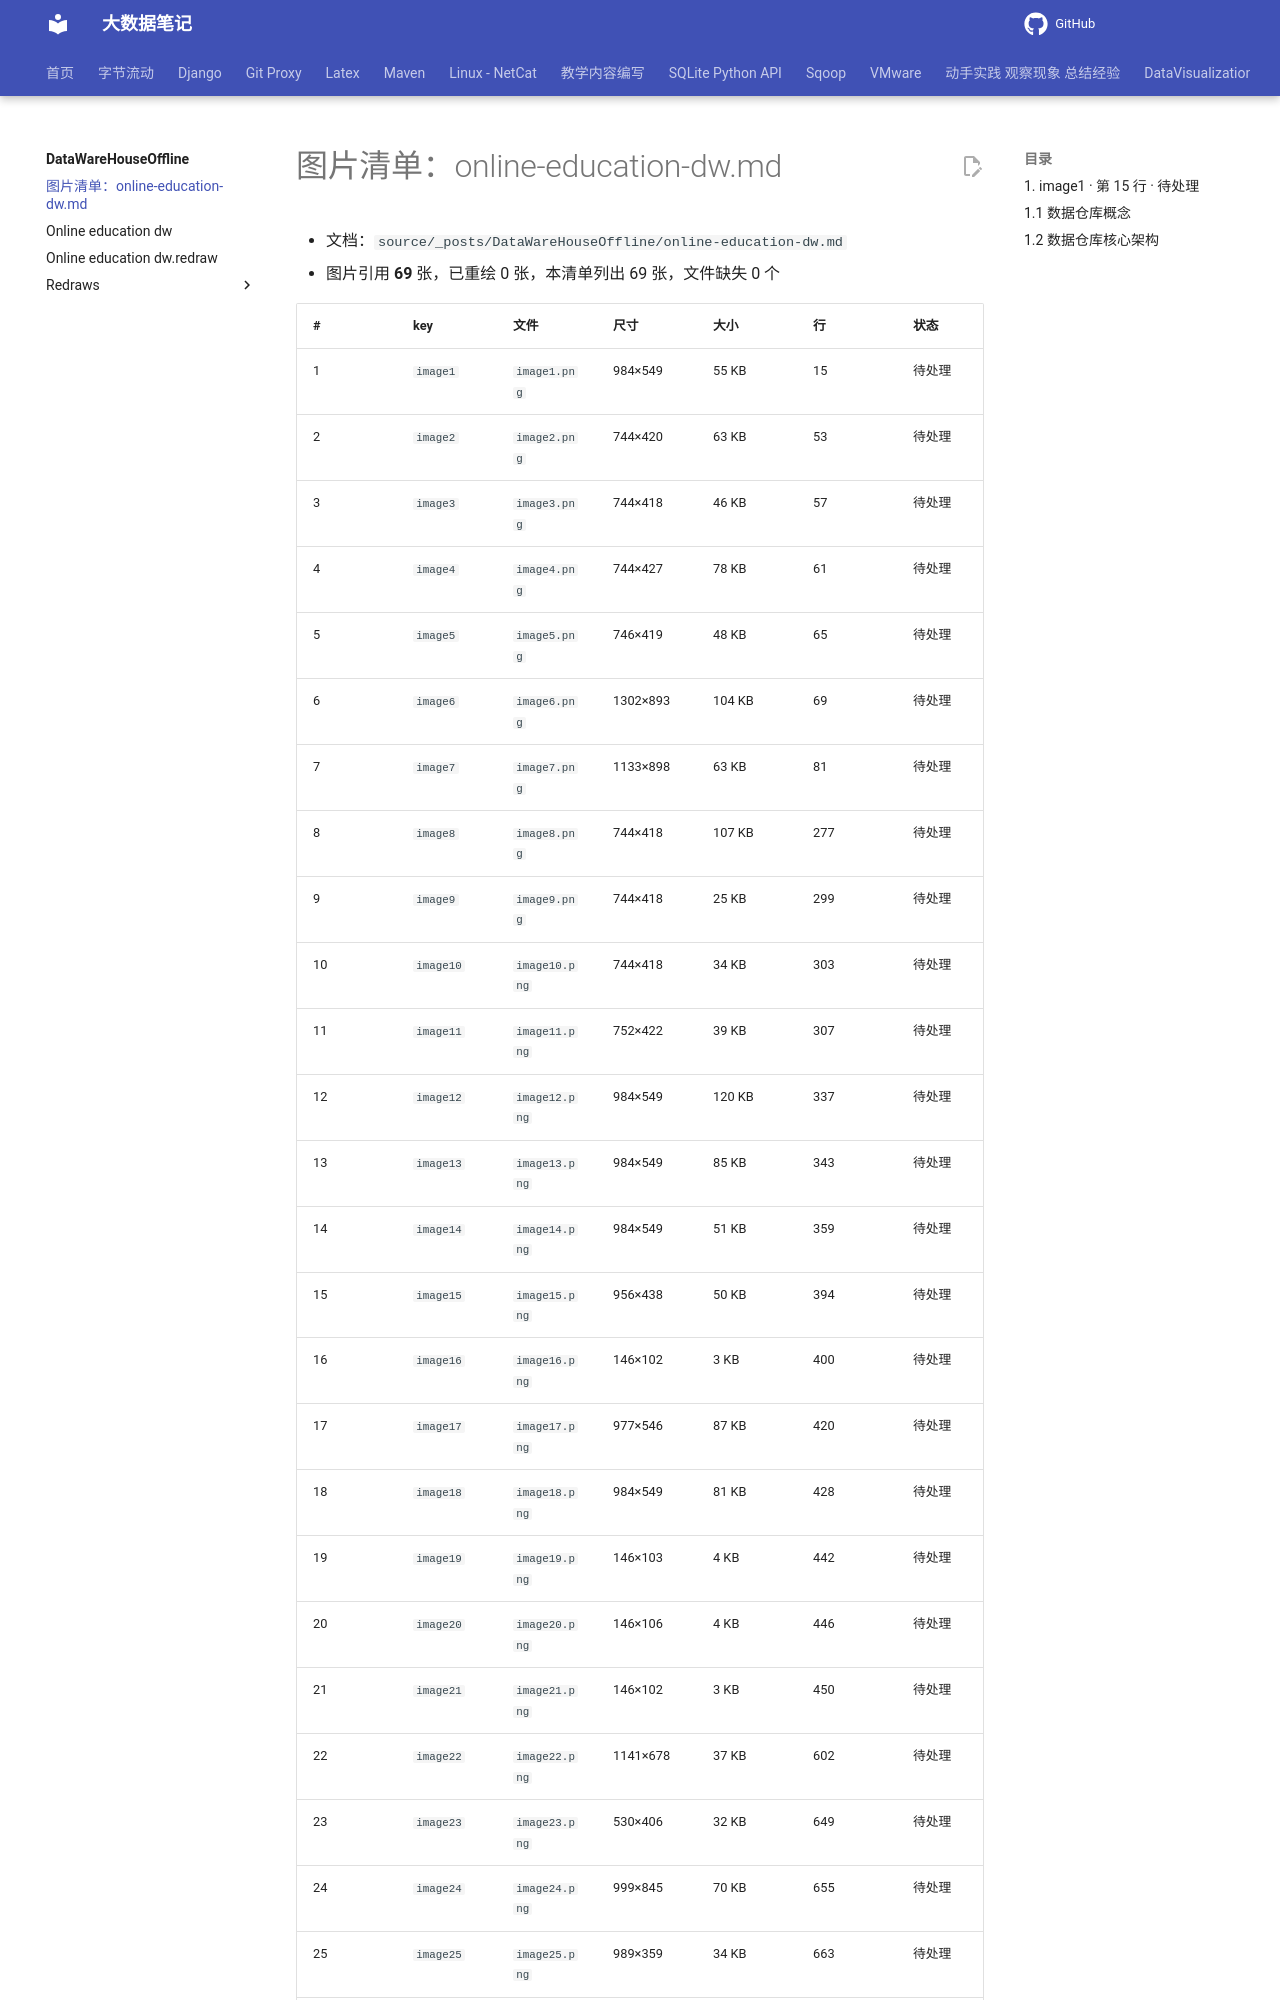

repository: QingYuanQu/studybigdata · page: DataWareHouseOffline/figures-report/index.html · generator: mkdocs

# 图片清单：online-education-dw.md

- 文档：`source/_posts/DataWareHouseOffline/online-education-dw.md`
- 图片引用 **69** 张，已重绘 0 张，本清单列出 69 张，文件缺失 0 个

| # | key | 文件 | 尺寸 | 大小 | 行 | 状态 |
|---|---|---|---|---|---|---|
| 1 | `image1` | `image1.png` | 984×549 | 55 KB | 15 | 待处理 |
| 2 | `image2` | `image2.png` | 744×420 | 63 KB | 53 | 待处理 |
| 3 | `image3` | `image3.png` | 744×418 | 46 KB | 57 | 待处理 |
| 4 | `image4` | `image4.png` | 744×427 | 78 KB | 61 | 待处理 |
| 5 | `image5` | `image5.png` | 746×419 | 48 KB | 65 | 待处理 |
| 6 | `image6` | `image6.png` | 1302×893 | 104 KB | 69 | 待处理 |
| 7 | `image7` | `image7.png` | 1133×898 | 63 KB | 81 | 待处理 |
| 8 | `image8` | `image8.png` | 744×418 | 107 KB | 277 | 待处理 |
| 9 | `image9` | `image9.png` | 744×418 | 25 KB | 299 | 待处理 |
| 10 | `image10` | `image10.png` | 744×418 | 34 KB | 303 | 待处理 |
| 11 | `image11` | `image11.png` | 752×422 | 39 KB | 307 | 待处理 |
| 12 | `image12` | `image12.png` | 984×549 | 120 KB | 337 | 待处理 |
| 13 | `image13` | `image13.png` | 984×549 | 85 KB | 343 | 待处理 |
| 14 | `image14` | `image14.png` | 984×549 | 51 KB | 359 | 待处理 |
| 15 | `image15` | `image15.png` | 956×438 | 50 KB | 394 | 待处理 |
| 16 | `image16` | `image16.png` | 146×102 | 3 KB | 400 | 待处理 |
| 17 | `image17` | `image17.png` | 977×546 | 87 KB | 420 | 待处理 |
| 18 | `image18` | `image18.png` | 984×549 | 81 KB | 428 | 待处理 |
| 19 | `image19` | `image19.png` | 146×103 | 4 KB | 442 | 待处理 |
| 20 | `image20` | `image20.png` | 146×106 | 4 KB | 446 | 待处理 |
| 21 | `image21` | `image21.png` | 146×102 | 3 KB | 450 | 待处理 |
| 22 | `image22` | `image22.png` | 1141×678 | 37 KB | 602 | 待处理 |
| 23 | `image23` | `image23.png` | 530×406 | 32 KB | 649 | 待处理 |
| 24 | `image24` | `image24.png` | 999×845 | 70 KB | 655 | 待处理 |
| 25 | `image25` | `image25.png` | 989×359 | 34 KB | 663 | 待处理 |
| 26 | `image26` | `image26.png` | 538×314 | 26 KB | 667 | 待处理 |
| 27 | `image27` | `image27.png` | 709×818 |
